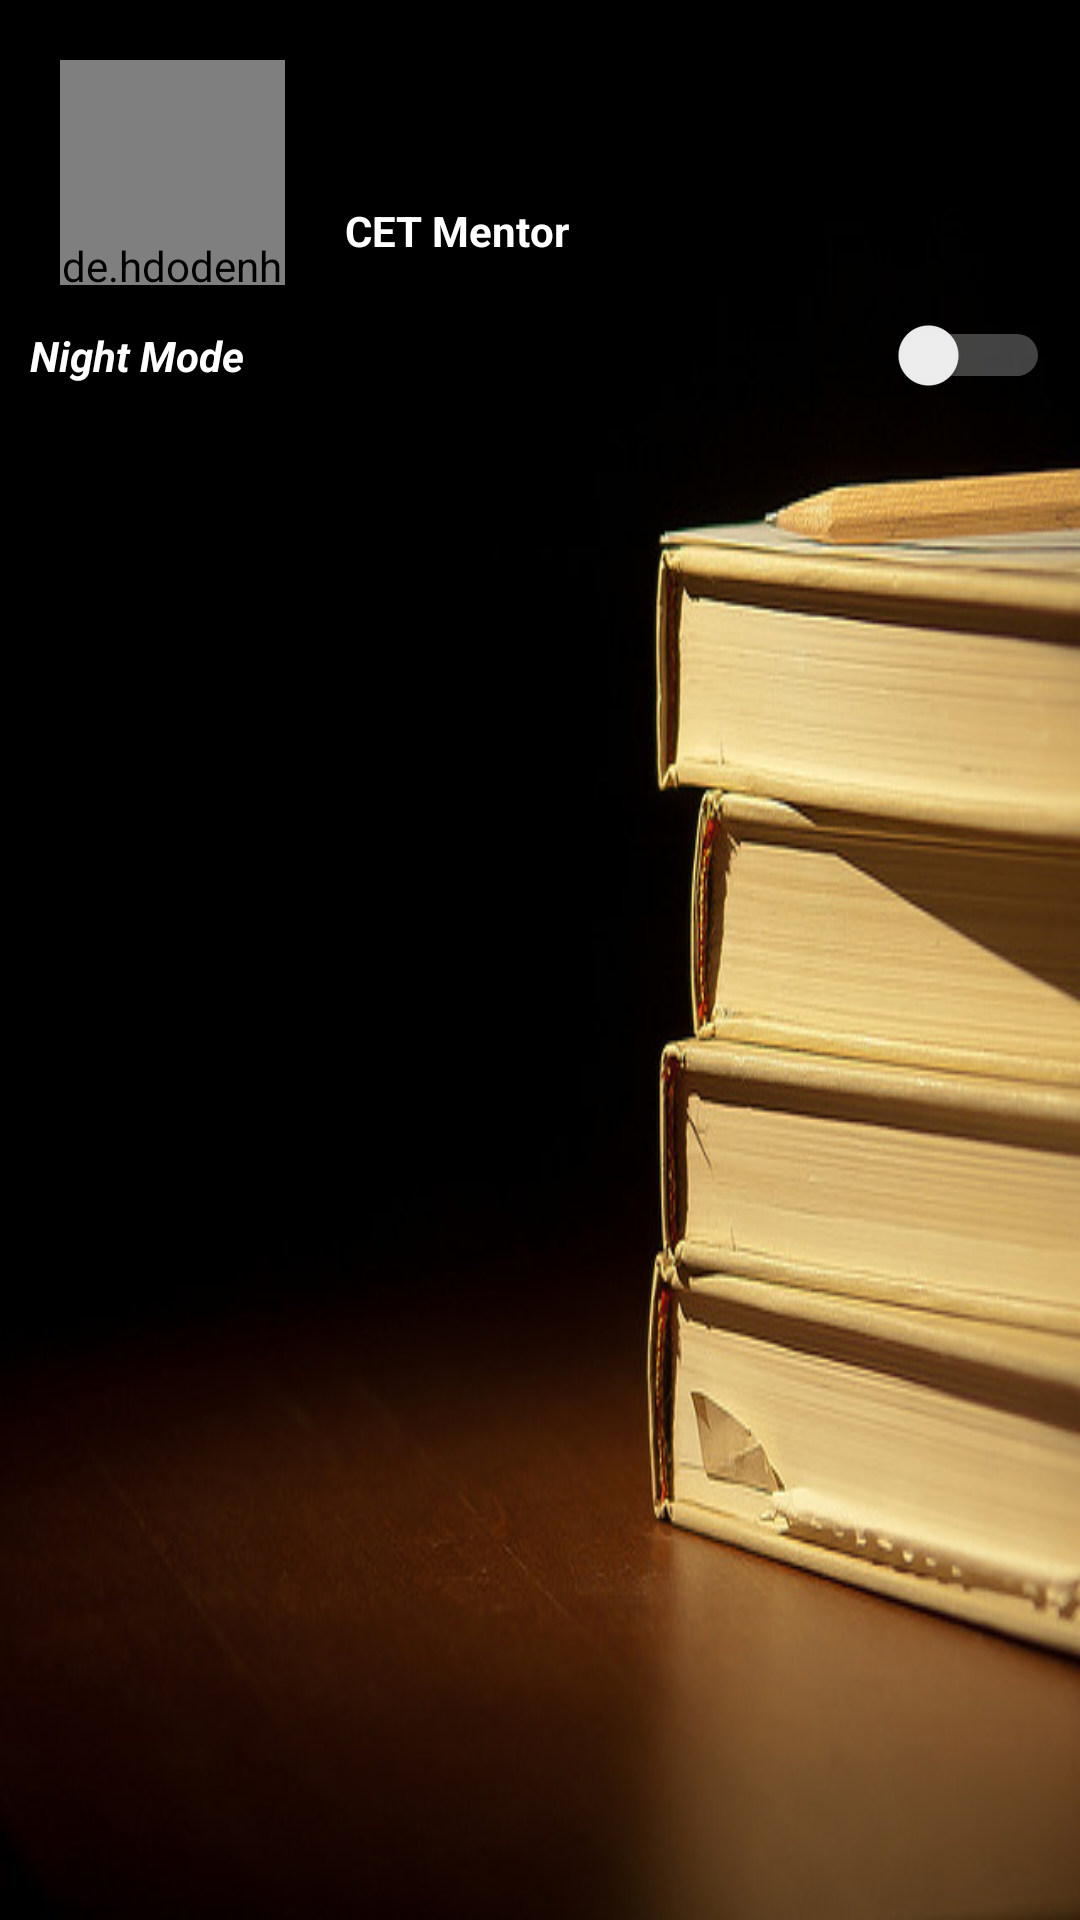

Here is an Android app screen rendered from its layout file. Give the layout XML and the strings, colors and styles it references.
<!-- AndroidManifest.xml: application theme AppTheme -->
<!-- res/layout/nav_header_main.xml -->
<?xml version="1.0" encoding="utf-8"?>
<RelativeLayout xmlns:android="http://schemas.android.com/apk/res/android"
    xmlns:app="http://schemas.android.com/apk/res-auto"
    android:id="@+id/view_container"
    android:layout_width="match_parent"
    android:layout_height="@dimen/nav_header_height"
    android:gravity="bottom"


    android:orientation="vertical"
    android:theme="@style/ThemeOverlay.AppCompat.Dark">

    <ImageView
        android:id ="@+id/img_header_bg"
        android:layout_width="match_parent"
        android:layout_height="match_parent"
        android:scaleType="fitXY"
        android:src="@drawable/navbg2" />

    <LinearLayout
        android:id="@+id/l"
        android:layout_marginLeft="20dp"
        android:layout_width="wrap_content"
        android:layout_height="wrap_content"

        android:orientation="horizontal"
        >

        <de.hdodenhof.circleimageview.CircleImageView
            android:layout_marginTop="20dp"
            android:src="@mipmap/ic_launcher"
            android:id="@+id/photoImageView"
            android:layout_width="@dimen/profile_width"
            android:layout_height="@dimen/profile_height"
            android:paddingTop="@dimen/nav_header_vertical_spacing"
            app:srcCompat="@android:drawable/sym_def_app_icon" />

        <TextView
            android:id="@+id/nameTextView"
            android:layout_width="wrap_content"
            android:layout_height="wrap_content"
            android:text="@string/app_name"
            android:textStyle="bold"
            android:layout_gravity="start|center"
            android:layout_marginLeft="20dp"
            android:paddingTop="@dimen/nav_header_vertical_spacing"
            android:textAppearance="@style/TextAppearance.AppCompat.Body1" />

    </LinearLayout>
    


        <LinearLayout
            android:layout_marginTop="10dp"
            android:layout_below="@+id/l"
            android:orientation="horizontal"
            android:layout_width="match_parent"
            android:layout_height="match_parent"
            >

            <Switch
                android:layout_marginLeft="10dp"
                android:layout_marginRight="10dp"
                android:id="@+id/myswitch"
                android:layout_width="match_parent"
                android:layout_height="wrap_content"
                android:text="Night Mode"
                android:textStyle="bold|italic"
                android:textColor="#fff"/>
        </LinearLayout>


</RelativeLayout>
<!-- resources referenced by this layout -->
<resources>
  <dimen name="nav_header_height">150dp</dimen>
  <dimen name="nav_header_vertical_spacing">59dp</dimen>
  <dimen name="profile_height">75dp</dimen>
  <dimen name="profile_width">75dp</dimen>
  <!-- drawable navbg2: jpg bitmap (drawable, 47365 bytes) -->
  <!-- mipmap ic_launcher: png bitmap (mipmap-hdpi, 7430 bytes) -->
  <string name="app_name">CET Mentor</string>
  <style name="AppTheme" parent="Theme.AppCompat.Light.NoActionBar">
          
          <item name="colorPrimary">@color/colorPrimary</item>
          <item name="colorPrimaryDark">@color/colorPrimaryDark</item>
          <item name="colorAccent">@color/colorAccent</item>
          <item name="backgroundcolor">#fcfcfc</item>
          <item name="cardbackground">#ffffff</item>
          <item name="textcolor">#808080</item>
          <item name="tintcolor">#000000</item>
          <item name="tabcolor">#ffffff</item>
          <item name="tabbgcolor">#ffffff</item>
          <item name="tabindi">#480004</item>
          <item name="spinner">#ffffff</item>
          <item name="spinnerarrow">#000000</item>
          <item name="homebuttoncolor">@color/colorPrimary</item>
          <item name="buttoncolor">@color/colorPrimary</item>
          <item name="android:windowAnimationStyle">@style/WindowAnimationTransition</item>
      </style>
  <color name="colorPrimary">#018eda</color>
  <color name="colorPrimaryDark">#0174b1</color>
  <color name="colorAccent">#013049</color>
  <style name="WindowAnimationTransition">
  
      <item name="android:windowEnterAnimation">@android:anim/fade_in</item>
      <item name="android:windowExitAnimation">@android:anim/fade_out</item>
  </style>
</resources>
